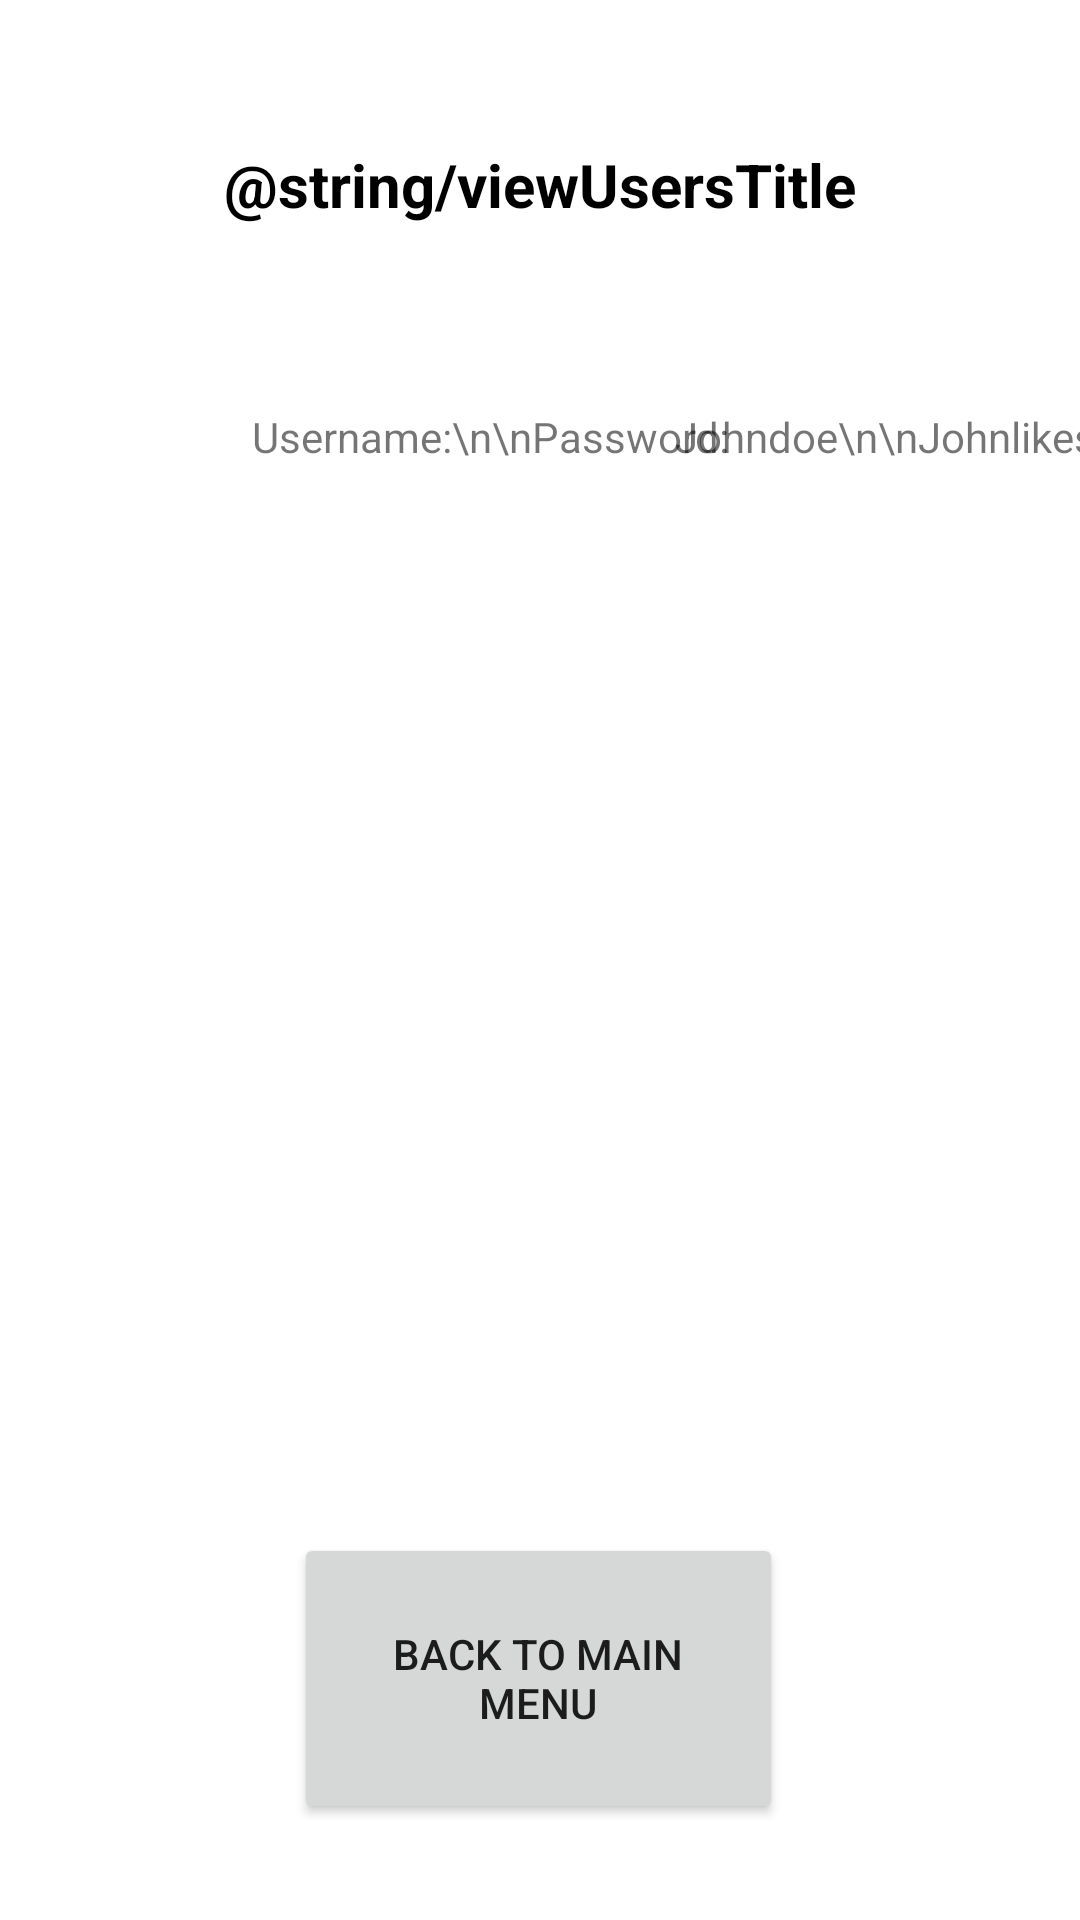

Android layout source for this screen:
<!-- AndroidManifest.xml: application theme Theme.KiwisCookiesAndCakes -->
<!-- res/layout/activity_admin_view_users.xml -->
<?xml version="1.0" encoding="utf-8"?>
<androidx.constraintlayout.widget.ConstraintLayout xmlns:android="http://schemas.android.com/apk/res/android"
    xmlns:app="http://schemas.android.com/apk/res-auto"
    xmlns:tools="http://schemas.android.com/tools"
    android:layout_width="match_parent"
    android:layout_height="match_parent"
    tools:context=".Admin_View_Users">

    <TextView
        android:id="@+id/viewUsersTitle"
        android:layout_width="wrap_content"
        android:layout_height="wrap_content"
        android:layout_marginTop="48dp"
        android:text="@string/viewUsersTitle"
        android:textColor="#000000"
        android:textSize="20sp"
        android:textStyle="bold"
        app:layout_constraintEnd_toEndOf="parent"
        app:layout_constraintStart_toStartOf="parent"
        app:layout_constraintTop_toTopOf="parent" />

    <TextView
        android:id="@+id/usernamePasswordTextTitle"
        android:layout_width="wrap_content"
        android:layout_height="wrap_content"
        android:layout_marginStart="84dp"
        android:layout_marginLeft="84dp"
        android:layout_marginTop="136dp"
        android:text="Username:\n\nPassword:"
        app:layout_constraintStart_toStartOf="parent"
        app:layout_constraintTop_toTopOf="parent" />

    <TextView
        android:id="@+id/usernamesPasswordsDisplay"
        android:layout_width="wrap_content"
        android:layout_height="wrap_content"
        android:layout_marginStart="48dp"
        android:layout_marginLeft="48dp"
        android:layout_marginEnd="48dp"
        android:layout_marginRight="48dp"
        android:text="Johndoe\n\nJohnlikescookies"
        app:layout_constraintBaseline_toBaselineOf="@+id/usernamePasswordTextTitle"
        app:layout_constraintEnd_toEndOf="parent"
        app:layout_constraintHorizontal_bias="0.396"
        app:layout_constraintStart_toEndOf="@+id/usernamePasswordTextTitle" />

    <Button
        android:id="@+id/mainMenuFromViewUsers"
        android:layout_width="163dp"
        android:layout_height="97dp"
        android:layout_marginBottom="32dp"
        android:text="@string/backToMainMenu"
        app:layout_constraintBottom_toBottomOf="parent"
        app:layout_constraintEnd_toEndOf="parent"
        app:layout_constraintHorizontal_bias="0.498"
        app:layout_constraintStart_toStartOf="parent" />
</androidx.constraintlayout.widget.ConstraintLayout>
<!-- resources referenced by this layout -->
<resources>
  <string name="backToMainMenu">Back to Main Menu</string>
  <style name="Theme.KiwisCookiesAndCakes" parent="Theme.MaterialComponents.DayNight.DarkActionBar">
          
          <item name="colorPrimary">@color/purple_500</item>
          <item name="colorPrimaryVariant">@color/purple_700</item>
          <item name="colorOnPrimary">@color/white</item>
          
          <item name="colorSecondary">@color/teal_200</item>
          <item name="colorSecondaryVariant">@color/teal_700</item>
          <item name="colorOnSecondary">@color/black</item>
          
          <item name="android:statusBarColor" tools:targetApi="21">?attr/colorPrimaryVariant</item>
          
      </style>
  <!-- not gathered from this repository: default colours our renderer supplied (Android Studio template values) -->
  <color name="purple_500">#FF6200EE</color>
  <color name="purple_700">#FF3700B3</color>
  <color name="teal_200">#FF03DAC5</color>
  <color name="teal_700">#FF018786</color>
  <color name="black">#FF000000</color>
  <color name="white">#FFFFFFFF</color>
</resources>
